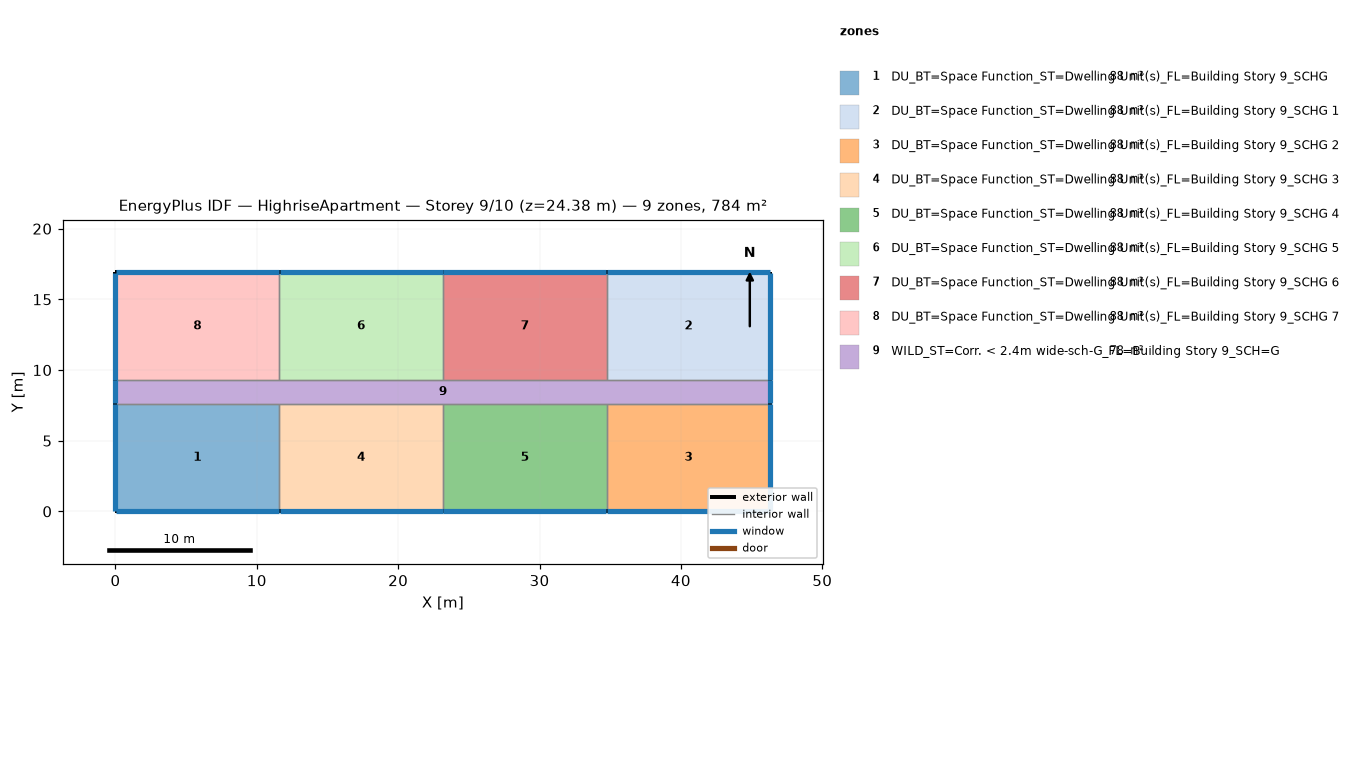
=== STOREY PLAN SPEC (per zone: floor XY polygon, exterior-wall plan segments, windows/doors) ===
zone 1: DU_BT=Space Function_ST=Dwelling Unit(s)_FL=Building Story 9_SCHG  (88.2 m²)
  floor: (11.58, 7.62) (11.58, 0.00) (0.00, 0.00) (0.00, 7.62)
  exterior wall: (0.00, 0.00) – (11.58, 0.00)  [11.6 m]
    window: (0.03, 0.00) – (11.56, 0.00)  [11.8 m²]
  exterior wall: (0.00, 7.62) – (0.00, 0.00)  [7.6 m]
    window: (0.00, 7.59) – (0.00, 0.03)  [7.7 m²]
  interior walls: 2
zone 2: DU_BT=Space Function_ST=Dwelling Unit(s)_FL=Building Story 9_SCHG 1  (88.2 m²)
  floor: (46.33, 16.92) (46.33, 9.30) (34.75, 9.30) (34.75, 16.92)
  exterior wall: (46.33, 9.30) – (46.33, 16.92)  [7.6 m]
    window: (46.33, 9.32) – (46.33, 16.89)  [7.7 m²]
  exterior wall: (46.33, 16.92) – (34.75, 16.92)  [11.6 m]
    window: (46.30, 16.92) – (34.77, 16.92)  [11.8 m²]
  interior walls: 2
zone 3: DU_BT=Space Function_ST=Dwelling Unit(s)_FL=Building Story 9_SCHG 2  (88.2 m²)
  floor: (46.33, 7.62) (46.33, 0.00) (34.75, 0.00) (34.75, 7.62)
  exterior wall: (46.33, 0.00) – (46.33, 7.62)  [7.6 m]
    window: (46.33, 0.03) – (46.33, 7.59)  [7.7 m²]
  exterior wall: (34.75, 0.00) – (46.33, 0.00)  [11.6 m]
    window: (34.77, 0.00) – (46.30, 0.00)  [11.8 m²]
  interior walls: 2
zone 4: DU_BT=Space Function_ST=Dwelling Unit(s)_FL=Building Story 9_SCHG 3  (88.2 m²)
  floor: (23.16, 7.62) (23.16, 0.00) (11.58, 0.00) (11.58, 7.62)
  exterior wall: (11.58, 0.00) – (23.16, 0.00)  [11.6 m]
    window: (11.61, 0.00) – (23.14, 0.00)  [11.8 m²]
  interior walls: 3
zone 5: DU_BT=Space Function_ST=Dwelling Unit(s)_FL=Building Story 9_SCHG 4  (88.2 m²)
  floor: (34.75, 7.62) (34.75, 0.00) (23.16, 0.00) (23.16, 7.62)
  exterior wall: (23.16, 0.00) – (34.75, 0.00)  [11.6 m]
    window: (23.19, 0.00) – (34.72, 0.00)  [11.8 m²]
  interior walls: 3
zone 6: DU_BT=Space Function_ST=Dwelling Unit(s)_FL=Building Story 9_SCHG 5  (88.2 m²)
  floor: (23.16, 16.92) (23.16, 9.30) (11.58, 9.30) (11.58, 16.92)
  exterior wall: (23.16, 16.92) – (11.58, 16.92)  [11.6 m]
    window: (23.14, 16.92) – (11.61, 16.92)  [11.8 m²]
  interior walls: 3
zone 7: DU_BT=Space Function_ST=Dwelling Unit(s)_FL=Building Story 9_SCHG 6  (88.2 m²)
  floor: (34.75, 16.92) (34.75, 9.30) (23.16, 9.30) (23.16, 16.92)
  exterior wall: (34.75, 16.92) – (23.16, 16.92)  [11.6 m]
    window: (34.72, 16.92) – (23.19, 16.92)  [11.8 m²]
  interior walls: 3
zone 8: DU_BT=Space Function_ST=Dwelling Unit(s)_FL=Building Story 9_SCHG 7  (88.2 m²)
  floor: (11.58, 16.92) (11.58, 9.30) (0.00, 9.30) (0.00, 16.92)
  exterior wall: (11.58, 16.92) – (0.00, 16.92)  [11.6 m]
    window: (11.56, 16.92) – (0.03, 16.92)  [11.8 m²]
  exterior wall: (0.00, 16.92) – (0.00, 9.30)  [7.6 m]
    window: (0.00, 16.89) – (0.00, 9.32)  [7.7 m²]
  interior walls: 2
zone 9: WILD_ST=Corr. < 2.4m wide-sch-G_FL=Building Story 9_SCH=G  (77.7 m²)
  floor: (46.33, 9.30) (46.33, 7.62) (0.00, 7.62) (0.00, 9.30)
  exterior wall: (46.33, 7.62) – (46.33, 9.30)  [1.7 m]
    window: (46.33, 7.65) – (46.33, 9.27)  [1.7 m²]
  exterior wall: (0.00, 9.30) – (0.00, 7.62)  [1.7 m]
    window: (0.00, 9.27) – (0.00, 7.65)  [1.7 m²]
  interior walls: 8

=== DERIVED (storey summary) ===
Building: HighriseApartment
Storey: 9 of 10  (floor level z = 24.38 m)
Storey gross floor area: 783.6 m²
Zones on this storey: 9
  - DU_BT=Space Function_ST=Dwelling Unit(s)_FL=Building Story 9_SCHG: floor 88.2 m²; exterior wall 19.2 m (58.5 m²); 2 window(s) 19.5 m²; WWR 33.3%
  - DU_BT=Space Function_ST=Dwelling Unit(s)_FL=Building Story 9_SCHG 1: floor 88.2 m²; exterior wall 19.2 m (58.5 m²); 2 window(s) 19.5 m²; WWR 33.3%
  - DU_BT=Space Function_ST=Dwelling Unit(s)_FL=Building Story 9_SCHG 2: floor 88.2 m²; exterior wall 19.2 m (58.5 m²); 2 window(s) 19.5 m²; WWR 33.3%
  - DU_BT=Space Function_ST=Dwelling Unit(s)_FL=Building Story 9_SCHG 3: floor 88.2 m²; exterior wall 11.6 m (35.3 m²); 1 window(s) 11.8 m²; WWR 33.3%
  - DU_BT=Space Function_ST=Dwelling Unit(s)_FL=Building Story 9_SCHG 4: floor 88.2 m²; exterior wall 11.6 m (35.3 m²); 1 window(s) 11.8 m²; WWR 33.3%
  - DU_BT=Space Function_ST=Dwelling Unit(s)_FL=Building Story 9_SCHG 5: floor 88.2 m²; exterior wall 11.6 m (35.3 m²); 1 window(s) 11.8 m²; WWR 33.3%
  - DU_BT=Space Function_ST=Dwelling Unit(s)_FL=Building Story 9_SCHG 6: floor 88.2 m²; exterior wall 11.6 m (35.3 m²); 1 window(s) 11.8 m²; WWR 33.3%
  - DU_BT=Space Function_ST=Dwelling Unit(s)_FL=Building Story 9_SCHG 7: floor 88.2 m²; exterior wall 19.2 m (58.5 m²); 2 window(s) 19.5 m²; WWR 33.3%
  - WILD_ST=Corr. < 2.4m wide-sch-G_FL=Building Story 9_SCH=G: floor 77.7 m²; exterior wall 3.4 m (10.2 m²); 2 window(s) 3.4 m²; WWR 33.3%
Zone adjacency (shared interzone walls):
  - DU_BT=Space Function_ST=Dwelling Unit(s)_FL=Building Story 9_SCHG ↔ DU_BT=Space Function_ST=Dwelling Unit(s)_FL=Building Story 9_SCHG 3
  - DU_BT=Space Function_ST=Dwelling Unit(s)_FL=Building Story 9_SCHG ↔ WILD_ST=Corr. < 2.4m wide-sch-G_FL=Building Story 9_SCH=G
  - DU_BT=Space Function_ST=Dwelling Unit(s)_FL=Building Story 9_SCHG 1 ↔ DU_BT=Space Function_ST=Dwelling Unit(s)_FL=Building Story 9_SCHG 6
  - DU_BT=Space Function_ST=Dwelling Unit(s)_FL=Building Story 9_SCHG 1 ↔ WILD_ST=Corr. < 2.4m wide-sch-G_FL=Building Story 9_SCH=G
  - DU_BT=Space Function_ST=Dwelling Unit(s)_FL=Building Story 9_SCHG 2 ↔ DU_BT=Space Function_ST=Dwelling Unit(s)_FL=Building Story 9_SCHG 4
  - DU_BT=Space Function_ST=Dwelling Unit(s)_FL=Building Story 9_SCHG 2 ↔ WILD_ST=Corr. < 2.4m wide-sch-G_FL=Building Story 9_SCH=G
  - DU_BT=Space Function_ST=Dwelling Unit(s)_FL=Building Story 9_SCHG 3 ↔ DU_BT=Space Function_ST=Dwelling Unit(s)_FL=Building Story 9_SCHG 4
  - DU_BT=Space Function_ST=Dwelling Unit(s)_FL=Building Story 9_SCHG 3 ↔ WILD_ST=Corr. < 2.4m wide-sch-G_FL=Building Story 9_SCH=G
  - DU_BT=Space Function_ST=Dwelling Unit(s)_FL=Building Story 9_SCHG 4 ↔ WILD_ST=Corr. < 2.4m wide-sch-G_FL=Building Story 9_SCH=G
  - DU_BT=Space Function_ST=Dwelling Unit(s)_FL=Building Story 9_SCHG 5 ↔ DU_BT=Space Function_ST=Dwelling Unit(s)_FL=Building Story 9_SCHG 6
  - DU_BT=Space Function_ST=Dwelling Unit(s)_FL=Building Story 9_SCHG 5 ↔ DU_BT=Space Function_ST=Dwelling Unit(s)_FL=Building Story 9_SCHG 7
  - DU_BT=Space Function_ST=Dwelling Unit(s)_FL=Building Story 9_SCHG 5 ↔ WILD_ST=Corr. < 2.4m wide-sch-G_FL=Building Story 9_SCH=G
  - DU_BT=Space Function_ST=Dwelling Unit(s)_FL=Building Story 9_SCHG 6 ↔ WILD_ST=Corr. < 2.4m wide-sch-G_FL=Building Story 9_SCH=G
  - DU_BT=Space Function_ST=Dwelling Unit(s)_FL=Building Story 9_SCHG 7 ↔ WILD_ST=Corr. < 2.4m wide-sch-G_FL=Building Story 9_SCH=G